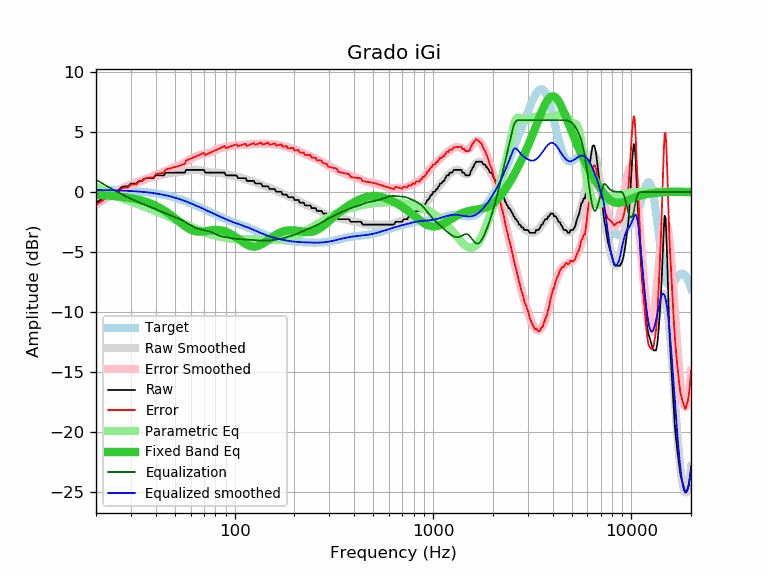

The table this chart was drawn from, first rows:
frequency, raw, error, smoothed, error_smoothed, equalization, parametric_eq, equalized_raw, equalized_smoothed, target
20, -0.89, -1.06, -0.85, -1.03, 1.03, -0.22, 0.14, 0.17, 0.18
21, -0.66, -0.83, -0.65, -0.82, 0.82, -0.24, 0.17, 0.17, 0.17
22, -0.43, -0.59, -0.47, -0.63, 0.63, -0.27, 0.20, 0.17, 0.16
23, -0.21, -0.37, -0.29, -0.45, 0.45, -0.29, 0.24, 0.16, 0.16
24, -0.21, -0.36, -0.12, -0.27, 0.27, -0.31, 0.07, 0.15, 0.15
25, 0.02, -0.12, 0.03, -0.11, 0.11, -0.34, 0.13, 0.14, 0.14
26, 0.17, 0.04, 0.18, 0.04, -0.04, -0.37, 0.13, 0.14, 0.13
27, 0.42, 0.30, 0.31, 0.19, -0.19, -0.40, 0.24, 0.13, 0.12
28, 0.48, 0.37, 0.43, 0.32, -0.32, -0.43, 0.16, 0.11, 0.11
29, 0.48, 0.38, 0.55, 0.44, -0.44, -0.46, 0.04, 0.10, 0.10
30, 0.71, 0.62, 0.65, 0.56, -0.56, -0.50, 0.15, 0.09, 0.09
31, 0.71, 0.64, 0.74, 0.67, -0.67, -0.55, 0.05, 0.08, 0.08
32, 0.71, 0.65, 0.83, 0.77, -0.77, -0.60, -0.05, 0.06, 0.06
33, 0.93, 0.89, 0.90, 0.86, -0.86, -0.65, 0.07, 0.04, 0.04
34, 0.93, 0.91, 0.97, 0.95, -0.95, -0.70, -0.02, 0.03, 0.03
35, 1.10, 1.10, 1.04, 1.03, -1.03, -0.77, 0.07, 0.01, 0.01
36, 1.16, 1.18, 1.10, 1.12, -1.12, -0.83, 0.05, -0.01, -0.01
37, 1.16, 1.20, 1.16, 1.20, -1.20, -0.90, -0.04, -0.04, -0.04
38, 1.16, 1.22, 1.22, 1.28, -1.28, -0.98, -0.12, -0.06, -0.06
39, 1.16, 1.25, 1.27, 1.36, -1.36, -1.06, -0.19, -0.08, -0.08
40, 1.39, 1.50, 1.32, 1.43, -1.43, -1.14, -0.04, -0.11, -0.11
41, 1.39, 1.53, 1.37, 1.51, -1.51, -1.23, -0.12, -0.14, -0.14
42, 1.39, 1.56, 1.41, 1.58, -1.58, -1.32, -0.19, -0.17, -0.17
43, 1.39, 1.59, 1.45, 1.65, -1.65, -1.42, -0.26, -0.20, -0.20
44, 1.39, 1.63, 1.49, 1.72, -1.72, -1.52, -0.33, -0.23, -0.23
45, 1.62, 1.89, 1.52, 1.79, -1.79, -1.62, -0.17, -0.27, -0.27
46, 1.62, 1.93, 1.55, 1.85, -1.85, -1.73, -0.23, -0.31, -0.30
47, 1.62, 1.97, 1.57, 1.91, -1.91, -1.84, -0.29, -0.34, -0.34
48, 1.62, 2.00, 1.59, 1.97, -1.97, -1.95, -0.35, -0.38, -0.38
49, 1.62, 2.05, 1.61, 2.03, -2.03, -2.07, -0.41, -0.42, -0.42
50, 1.62, 2.09, 1.62, 2.09, -2.09, -2.18, -0.46, -0.46, -0.46
51, 1.62, 2.13, 1.64, 2.15, -2.15, -2.30, -0.52, -0.51, -0.51
52, 1.62, 2.17, 1.65, 2.21, -2.21, -2.41, -0.58, -0.55, -0.55
53, 1.62, 2.22, 1.67, 2.27, -2.27, -2.52, -0.65, -0.60, -0.60
54, 1.62, 2.27, 1.69, 2.33, -2.33, -2.63, -0.71, -0.64, -0.64
55, 1.62, 2.31, 1.71, 2.40, -2.40, -2.73, -0.78, -0.69, -0.69
56, 1.62, 2.36, 1.73, 2.47, -2.47, -2.83, -0.85, -0.74, -0.74
57, 1.85, 2.64, 1.76, 2.54, -2.54, -2.92, -0.69, -0.79, -0.79
58, 1.85, 2.69, 1.78, 2.62, -2.62, -3.00, -0.76, -0.83, -0.83
59, 1.85, 2.74, 1.81, 2.69, -2.69, -3.07, -0.84, -0.88, -0.88
60, 1.85, 2.79, 1.83, 2.76, -2.76, -3.13, -0.91, -0.93, -0.93
61, 1.85, 2.83, 1.84, 2.83, -2.83, -3.18, -0.97, -0.98, -0.98
62, 1.85, 2.88, 1.86, 2.89, -2.89, -3.23, -1.03, -1.03, -1.03
63, 1.85, 2.93, 1.86, 2.94, -2.94, -3.26, -1.09, -1.08, -1.08
64, 1.85, 2.98, 1.86, 2.99, -2.99, -3.28, -1.14, -1.13, -1.13
65, 1.85, 3.03, 1.86, 3.04, -3.04, -3.30, -1.18, -1.18, -1.18
66, 1.85, 3.08, 1.84, 3.07, -3.07, -3.30, -1.22, -1.23, -1.23
67, 1.85, 3.13, 1.83, 3.10, -3.10, -3.30, -1.25, -1.28, -1.28
68, 1.85, 3.18, 1.80, 3.13, -3.13, -3.30, -1.28, -1.33, -1.33
69, 1.85, 3.23, 1.78, 3.15, -3.15, -3.29, -1.30, -1.37, -1.37
70, 1.85, 3.27, 1.75, 3.17, -3.17, -3.28, -1.32, -1.42, -1.42
71, 1.62, 3.09, 1.73, 3.19, -3.19, -3.27, -1.57, -1.47, -1.47
72, 1.62, 3.14, 1.70, 3.22, -3.22, -3.25, -1.59, -1.51, -1.51
73, 1.62, 3.18, 1.68, 3.24, -3.24, -3.23, -1.62, -1.56, -1.56
74, 1.62, 3.23, 1.66, 3.26, -3.26, -3.22, -1.64, -1.61, -1.61
75, 1.62, 3.27, 1.64, 3.29, -3.29, -3.20, -1.67, -1.65, -1.65
76, 1.62, 3.32, 1.63, 3.33, -3.33, -3.19, -1.70, -1.70, -1.70
77, 1.62, 3.36, 1.63, 3.36, -3.36, -3.18, -1.74, -1.74, -1.74
78, 1.62, 3.41, 1.62, 3.40, -3.40, -3.17, -1.78, -1.78, -1.78
79, 1.62, 3.45, 1.62, 3.45, -3.45, -3.16, -1.82, -1.83, -1.83
... 553 more rows
